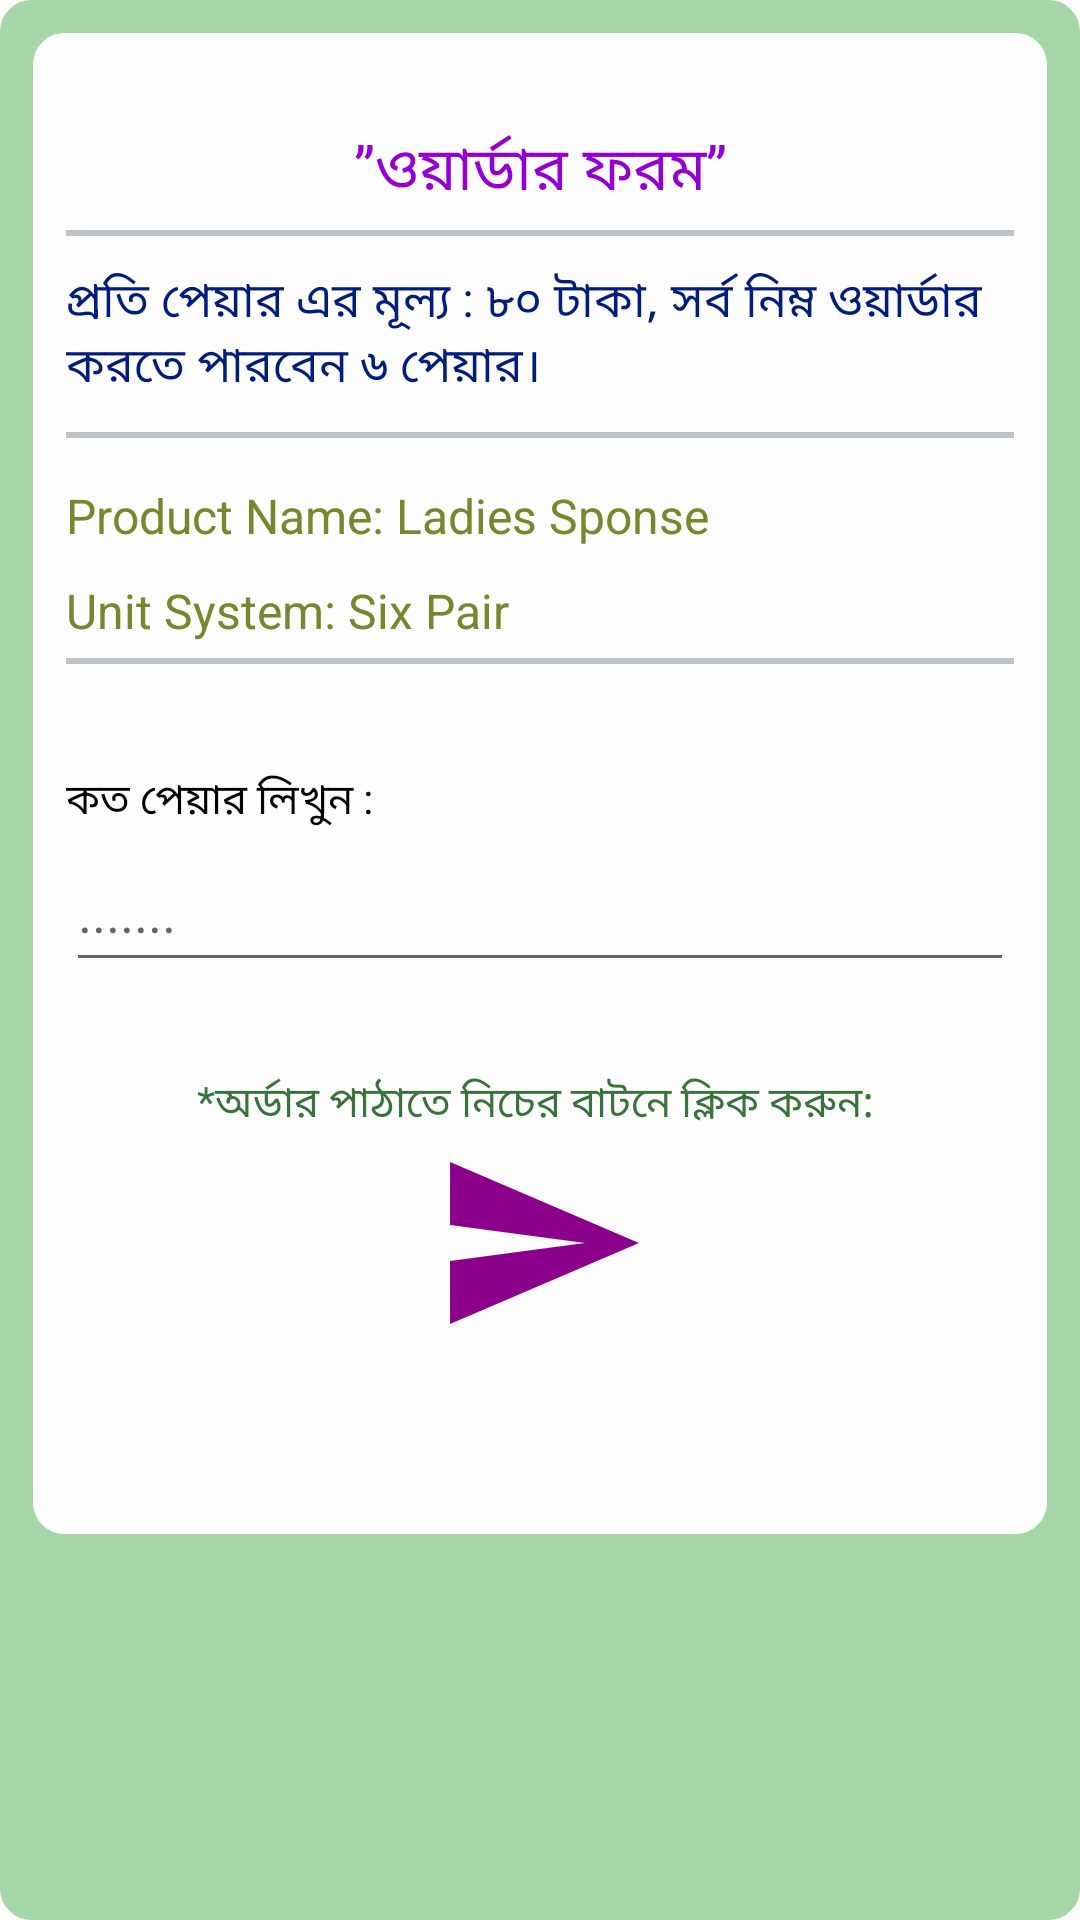

This screen was rendered from an Android layout file. Write that file and the resources it references.
<!-- AndroidManifest.xml: application theme AppTheme -->
<!-- res/layout/order_request_layout.xml -->
<?xml version="1.0" encoding="utf-8"?>
<LinearLayout xmlns:android="http://schemas.android.com/apk/res/android"
    android:layout_width="match_parent"
    android:layout_height="match_parent"

    android:backgroundTint="@color/green200"
    android:background="@drawable/border_shape_random_layer"
    android:orientation="vertical">

    <LinearLayout
        android:layout_width="match_parent"
        android:layout_height="wrap_content"
        android:layout_margin="5dp"
        android:backgroundTint="@color/white_exact"
        android:background="@drawable/border_shape_random_layer"
        android:orientation="vertical">

        <ScrollView
            android:layout_width="match_parent"
            android:layout_height="wrap_content"
            android:layout_marginTop="10dp"
            android:layout_marginBottom="20dp">

            <LinearLayout
                android:layout_width="match_parent"
                android:layout_height="wrap_content"
               android:layout_margin="5dp"
                android:orientation="vertical">

                <TextView
                    android:layout_width="match_parent"
                    android:layout_height="wrap_content"
                    android:layout_gravity="center"
                    android:layout_marginTop="10dp"
                    android:gravity="center"
                    android:text="”ওয়ার্ডার ফরম”"
                    android:textColor="@color/dark_purple1"
                    android:textSize="20dp" />

                <View
                    android:layout_marginTop="5dp"
                    android:layout_width="match_parent"
                    android:layout_height="2dp"
                    android:background="@color/fbutton_color_silver"/>

                <TextView
                    android:id="@+id/txtPriceInformation"
                    android:layout_width="match_parent"
                    android:layout_height="wrap_content"
                    android:layout_marginTop="10dp"
                    android:text="প্রতি পেয়ার এর মূল্য : ৮০ টাকা, সর্ব নিম্ন ওয়ার্ডার করতে পারবেন ৬ পেয়ার। "
                    android:textColor="@color/fbutton_color_belize_hole3"
                    android:textSize="16dp" />
                <View
                    android:layout_marginTop="10dp"
                    android:layout_marginBottom="5dp"
                    android:layout_width="match_parent"
                    android:layout_height="2dp"
                    android:background="@color/fbutton_color_silver"/>


                <TextView
                    android:id="@+id/txtProductName"
                    android:layout_width="match_parent"
                    android:layout_height="wrap_content"
                    android:layout_marginTop="10dp"
                    android:text="Product Name: Ladies Sponse"
                    android:textColor="@color/mainThemeColor"
                    android:textSize="16dp" />

                <TextView
                    android:id="@+id/txtUnitSystem"
                    android:layout_width="match_parent"
                    android:layout_height="wrap_content"
                    android:layout_marginTop="10dp"
                    android:text="Unit System: Six Pair"
                    android:textColor="@color/mainThemeColor"
                    android:textSize="16dp" />

                <View
                    android:layout_marginTop="5dp"
                    android:layout_marginBottom="5dp"
                    android:layout_width="match_parent"
                    android:layout_height="2dp"
                    android:background="@color/fbutton_color_silver"/>



                <TextView
                    android:id="@+id/txtTotalPrice"
                    android:gravity="center"
                    android:layout_gravity="center"
                    android:layout_width="match_parent"
                    android:layout_height="wrap_content"
                    android:layout_marginTop="30dp"
                    android:text="১২ পেয়ার এর মোট মূল্য 160 টাকা "
                    android:textColor="@color/purple300"
                    android:visibility="gone"/>

                <TextView
                    android:id="@+id/txtWritePairOrDzn"
                    android:layout_width="match_parent"
                    android:layout_height="wrap_content"
                    android:layout_marginTop="30dp"
                    android:text="কত পেয়ার লিখুন : "
                    android:textColor="@color/black" />

                <EditText
                    android:id="@+id/et_InputUnit"
                    android:layout_width="match_parent"
                    android:layout_height="wrap_content"
                    android:hint="......."
                    android:inputType="number"
                    android:minHeight="50dp" />


                <TextView
                    android:id="@+id/txtChangeName"
                    android:layout_width="match_parent"
                    android:layout_height="wrap_content"

                    android:layout_gravity="center"
                    android:layout_marginTop="30dp"
                    android:gravity="center"
                    android:text="*অর্ডার পাঠাতে নিচের বাটনে ক্লিক করুন: " />

                <ImageView
                    android:id="@+id/imgSendRequest"
                    android:layout_width="wrap_content"
                    android:layout_height="wrap_content"
                    android:layout_gravity="center"
                    android:layout_marginBottom="30dp"
                    android:background="@drawable/ic_insert_comment" />


            </LinearLayout>

        </ScrollView>
    </LinearLayout>

</LinearLayout>
<!-- resources referenced by this layout -->
<resources>
  <color name="black">#FF000000</color>
  <color name="dark_purple1">#9400D3</color>
  <color name="fbutton_color_belize_hole3">#001c7c</color>
  <color name="fbutton_color_silver">#bdc3c7</color>
  <color name="green200">#A5D6A7</color>
  <color name="mainThemeColor">#78872d</color>
  <color name="purple300">#BA68C8</color>
  <color name="white_exact">#FDFDFD</color>
  <!-- drawable border_shape_random_layer (drawable) -->
  <?xml version="1.0" encoding="utf-8"?>
  <layer-list xmlns:android="http://schemas.android.com/apk/res/android">
  
  
  
          <item android:drawable="@drawable/border_shape_random"
              android:gravity="top"/>
          <item android:drawable="@drawable/border_shape_white"
              android:gravity="center"/>
  
  
  </layer-list>
  <!-- drawable ic_insert_comment (drawable) -->
  <vector android:height="72dp" android:tint="#8B008B"
      android:viewportHeight="24" android:viewportWidth="24"
      android:width="72dp" xmlns:android="http://schemas.android.com/apk/res/android">
      <path android:fillColor="#8B008B" android:pathData="M2.01,21L23,12 2.01,3 2,10l15,2 -15,2z"/>
  </vector>
  <style name="AppTheme" parent="Theme.AppCompat.Light.DarkActionBar">
          
          <item name="colorPrimary">@color/colorPrimary</item>
          <item name="colorPrimaryDark">@color/colorPrimaryDark</item>
          <item name="colorAccent">@color/colorAccent</item>
          <item name="coordinatorLayoutStyle">@style/Widget.Support.CoordinatorLayout</item>
          <item name="android:windowAnimationStyle">@null</item>
          <item name="android:windowDisablePreview">true</item>
          <item name="android:textColor">?attr/colorPrimaryDark</item>
          <item name="android:windowBackground">@color/white_exact</item>
          <item name="bottomNavigationStyle">@style/bottomNavigationRandom</item>
          <item name="buttonStyle">@style/adBtn_fiftyfive_day</item>
          <item name="android:textColorLink">@color/colorBlueOriginal</item>
          <item name="android:textColorLinkInverse">@color/colorBlueOriginal</item>
  
      </style>
  <!-- drawable border_shape_random (drawable) -->
  <?xml version="1.0" encoding="utf-8"?>
  <shape xmlns:android="http://schemas.android.com/apk/res/android" android:shape="rectangle">
  
     
      <stroke android:width="1dp" android:color="?attr/colorPrimaryDark"/>
      <padding android:left="3dp"
          android:right="3dp"
          android:bottom="3dp"
          android:top="3dp"
          />
  
      <corners android:radius="10dp" />
      
  
  </shape>
  <!-- drawable border_shape_white (drawable) -->
  <?xml version="1.0" encoding="utf-8"?>
  <shape xmlns:android="http://schemas.android.com/apk/res/android" android:shape="rectangle">
  
     
      <stroke android:width="1dp" android:color="@color/white_exact"/>
      <padding android:left="3dp"
          android:right="3dp"
          android:bottom="3dp"
          android:top="3dp"
          />
  
      <corners android:radius="10dp" />
      
  
  </shape>
  <color name="colorPrimary">#ff39873c</color>
  <color name="colorPrimaryDark">#ff38733b</color>
  <color name="colorAccent">#FF5252</color>
  <style name="bottomNavigationRandom">
          <item name="android:background">?attr/colorPrimary</item>
  
      </style>
  <style name="adBtn_fiftyfive_day" parent="@android:style/Widget.Button">
          <item name="android:layout_height">55dp</item>
          <item name="android:layout_width">match_parent</item>
          <item name="android:layout_marginTop">30dp</item>
          <item name="android:textSize">14sp</item>
          <item name="android:textColor">?attr/colorPrimaryDark</item>
          <item name="android:background">@drawable/border_shape_random_layer</item>
          <item name="android:layout_gravity">center</item>
          <item name="android:gravity">center</item>
          <item name="android:layout_weight">1</item>
          <item name="android:focusable">true</item>
          <item name="android:clickable">true</item>
      </style>
  <color name="colorBlueOriginal">#ff0000ff</color>
</resources>
